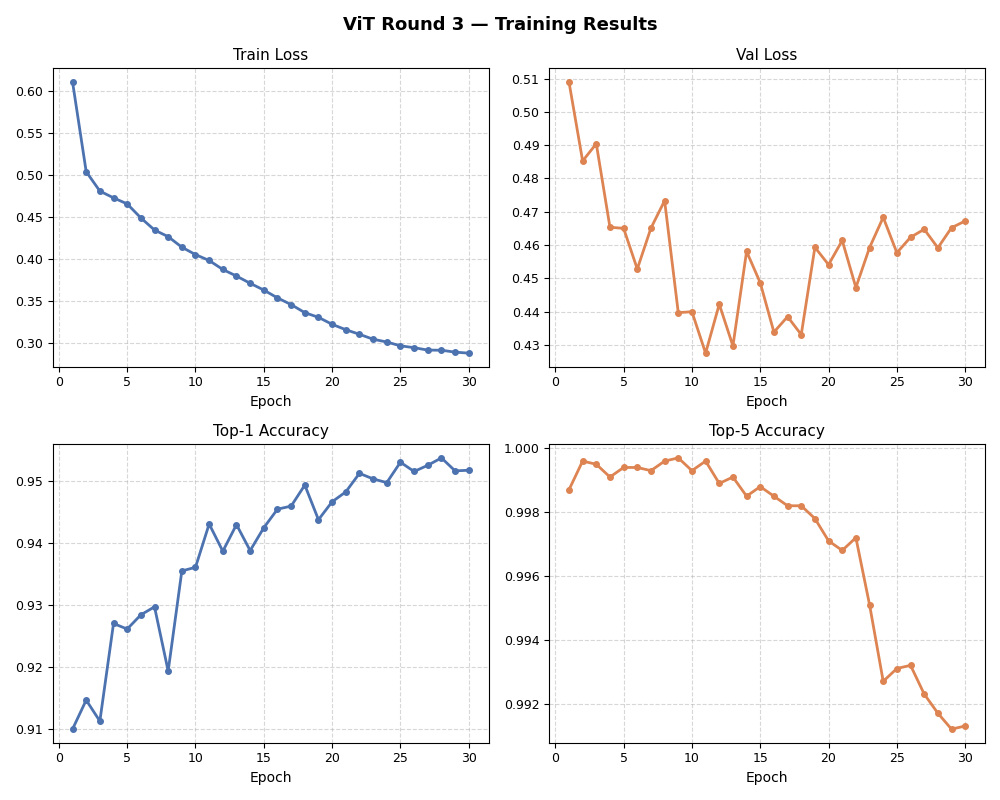

The data file committed next to this chart (first rows):
epoch, time, train/loss, metrics/accuracy_top1, metrics/accuracy_top5, val/loss, lr/pg0
1, 1476, 0.6109, 0.9099, 0.9987, 0.509, 3.2e-05
2, 3598, 0.5038, 0.9146, 0.9996, 0.4852, 4.8e-05
3, 7955, 0.4807, 0.9112, 0.9995, 0.4904, 6.4e-05
4, 8518, 0.4726, 0.927, 0.9991, 0.4653, 8e-05
5, 9123, 0.4654, 0.9261, 0.9994, 0.465, 8e-05
6, 9628, 0.4487, 0.9284, 0.9994, 0.4528, 7.9691e-05
7, 10134, 0.4342, 0.9297, 0.9993, 0.4651, 7.8768e-05
8, 10632, 0.4263, 0.9193, 0.9996, 0.4733, 7.7247e-05
9, 11340, 0.4137, 0.9355, 0.9997, 0.4397, 7.5151e-05
10, 11949, 0.4049, 0.9361, 0.9993, 0.44, 7.2513e-05
11, 12444, 0.3979, 0.9431, 0.9996, 0.4275, 6.9376e-05
12, 12939, 0.3871, 0.9387, 0.9989, 0.4422, 6.5787e-05
13, 13732, 0.3793, 0.943, 0.9991, 0.4297, 6.1804e-05
14, 14178, 0.3707, 0.9388, 0.9985, 0.4581, 5.7491e-05
15, 14638, 0.3626, 0.9425, 0.9988, 0.4487, 5.2913e-05
16, 15180, 0.3533, 0.9455, 0.9985, 0.4338, 4.8145e-05
17, 15632, 0.3453, 0.946, 0.9982, 0.4385, 4.3261e-05
18, 16122, 0.3357, 0.9494, 0.9982, 0.4331, 3.8339e-05
19, 16627, 0.3301, 0.9438, 0.9978, 0.4593, 3.3455e-05
20, 17156, 0.3217, 0.9467, 0.9971, 0.4541, 2.8687e-05
21, 17620, 0.3153, 0.9483, 0.9968, 0.4614, 2.4109e-05
22, 18121, 0.3099, 0.9513, 0.9972, 0.4472, 1.9796e-05
23, 18608, 0.3039, 0.9504, 0.9951, 0.4592, 1.5813e-05
24, 19083, 0.3007, 0.9498, 0.9927, 0.4683, 1.2224e-05
25, 19554, 0.2961, 0.9531, 0.9931, 0.4577, 9.087e-06
26, 20037, 0.2939, 0.9516, 0.9932, 0.4623, 6.449e-06
27, 20512, 0.291, 0.9526, 0.9923, 0.4647, 4.353e-06
28, 20989, 0.2908, 0.9538, 0.9917, 0.4592, 2.832e-06
29, 21460, 0.2886, 0.9517, 0.9912, 0.4652, 1.909e-06
30, 21935, 0.2873, 0.9518, 0.9913, 0.4672, 1.6e-06
